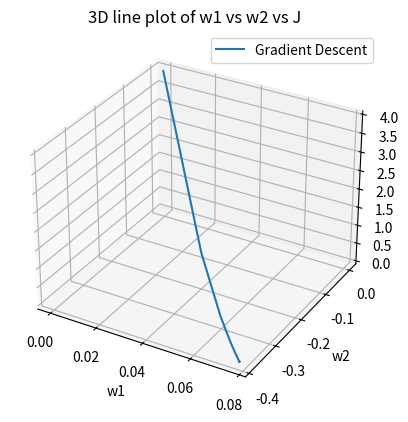

Write Python code to recreate this figure.
import matplotlib.pyplot as plt


class objective_func:
    def eval(self,x,w):
        return (x[0]*w[0] - 5*x[1]*w[1] - 2)**2
    def gradient(self,x,w):
        grad_w1 = 2*(x[0]*w[0] - 5*x[1]*w[1] - 2)*x[0]
        grad_w2 = 2*(x[0]*w[0] - 5*x[1]*w[1] - 2)*(-5*x[1])
        return grad_w1, grad_w2
    
w = [0,0]
learning_rate = 0.01
x = [1, 1]
w1_values, w2_values, J_values = [], [], []

obj_func = objective_func()

for epoch in range(100):
    J = obj_func.eval(x,w)
    w1_values.append(w[0])
    w2_values.append(w[1])
    J_values.append(J)
    grad_w1, grad_w2 = obj_func.gradient(x,w)
    w[0] -= learning_rate * grad_w1
    w[1] -= learning_rate * grad_w2

fig = plt.figure()
ax = fig.add_subplot(111, projection='3d')
ax.plot(w1_values, w2_values, J_values, label='Gradient Descent')
ax.set_xlabel('w1')
ax.set_ylabel('w2')
ax.set_zlabel('J')
ax.set_title('3D line plot of w1 vs w2 vs J')
ax.legend()
plt.show()
